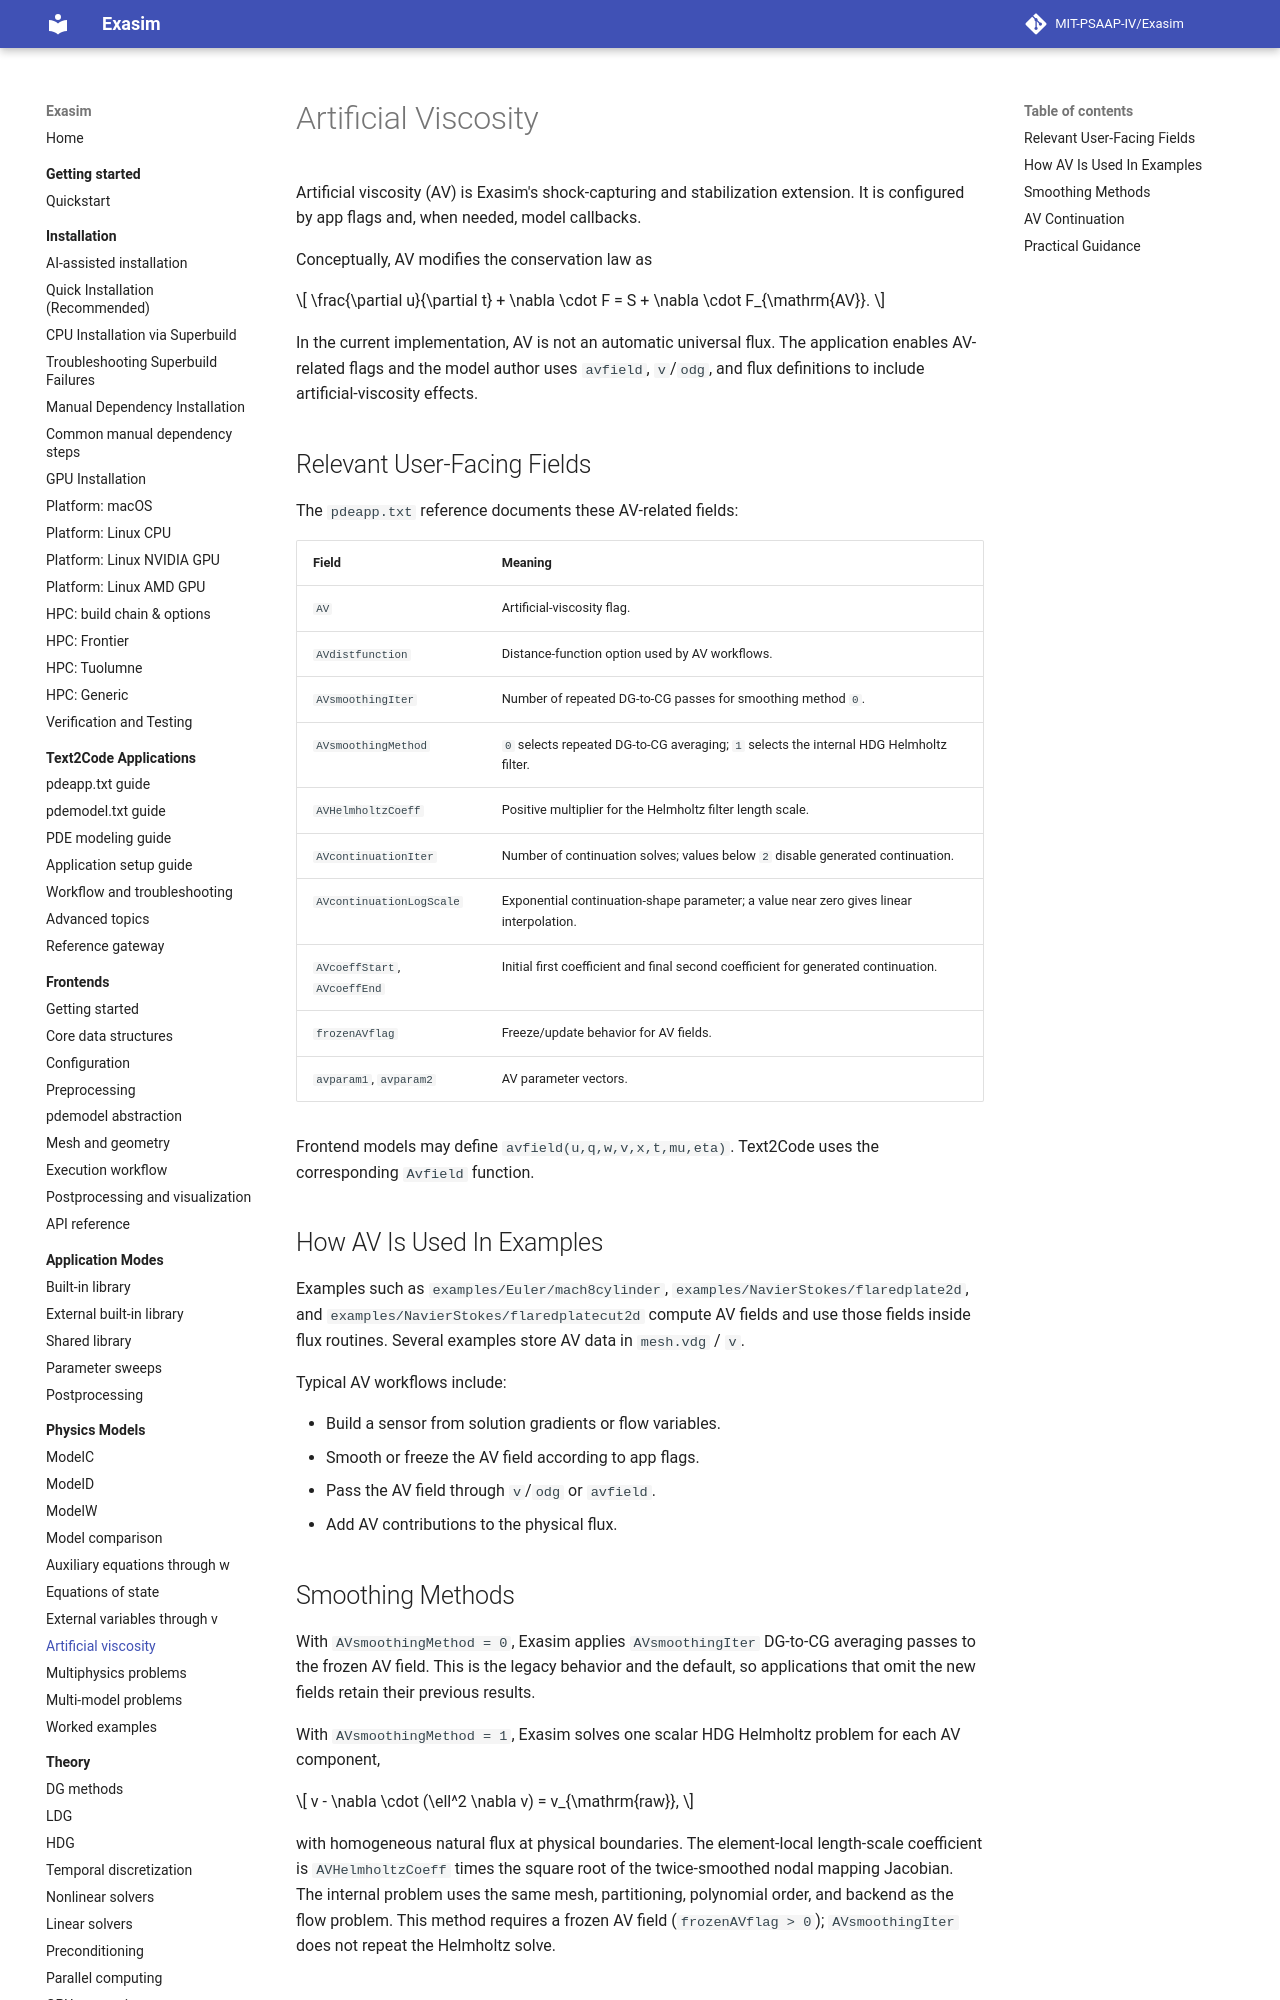

repository: MIT-PSAAP-IV/Exasim · page: physics-models/artificial-viscosity/index.html · generator: mkdocs

# Artificial Viscosity

Artificial viscosity (AV) is Exasim's shock-capturing and stabilization
extension. It is configured by app flags and, when needed, model callbacks.

Conceptually, AV modifies the conservation law as

$$
\frac{\partial u}{\partial t}
+ \nabla \cdot F
= S + \nabla \cdot F_{\mathrm{AV}}.
$$

In the current implementation, AV is not an automatic universal flux. The
application enables AV-related flags and the model author uses `avfield`,
`v`/`odg`, and flux definitions to include artificial-viscosity effects.

## Relevant User-Facing Fields

The `pdeapp.txt` reference documents these AV-related fields:

| Field | Meaning |
| --- | --- |
| `AV` | Artificial-viscosity flag. |
| `AVdistfunction` | Distance-function option used by AV workflows. |
| `AVsmoothingIter` | Number of repeated DG-to-CG passes for smoothing method `0`. |
| `AVsmoothingMethod` | `0` selects repeated DG-to-CG averaging; `1` selects the internal HDG Helmholtz filter. |
| `AVHelmholtzCoeff` | Positive multiplier for the Helmholtz filter length scale. |
| `AVcontinuationIter` | Number of continuation solves; values below `2` disable generated continuation. |
| `AVcontinuationLogScale` | Exponential continuation-shape parameter; a value near zero gives linear interpolation. |
| `AVcoeffStart`, `AVcoeffEnd` | Initial first coefficient and final second coefficient for generated continuation. |
| `frozenAVflag` | Freeze/update behavior for AV fields. |
| `avparam1`, `avparam2` | AV parameter vectors. |

Frontend models may define `avfield(u,q,w,v,x,t,mu,eta)`. Text2Code uses the
corresponding `Avfield` function.

## How AV Is Used In Examples

Examples such as `examples/Euler/mach8cylinder`,
`examples/NavierStokes/flaredplate2d`, and
`examples/NavierStokes/flaredplatecut2d` compute AV fields and use those fields
inside flux routines. Several examples store AV data in `mesh.vdg` / `v`.

Typical AV workflows include:

- Build a sensor from solution gradients or flow variables.
- Smooth or freeze the AV field according to app flags.
- Pass the AV field through `v`/`odg` or `avfield`.
- Add AV contributions to the physical flux.
